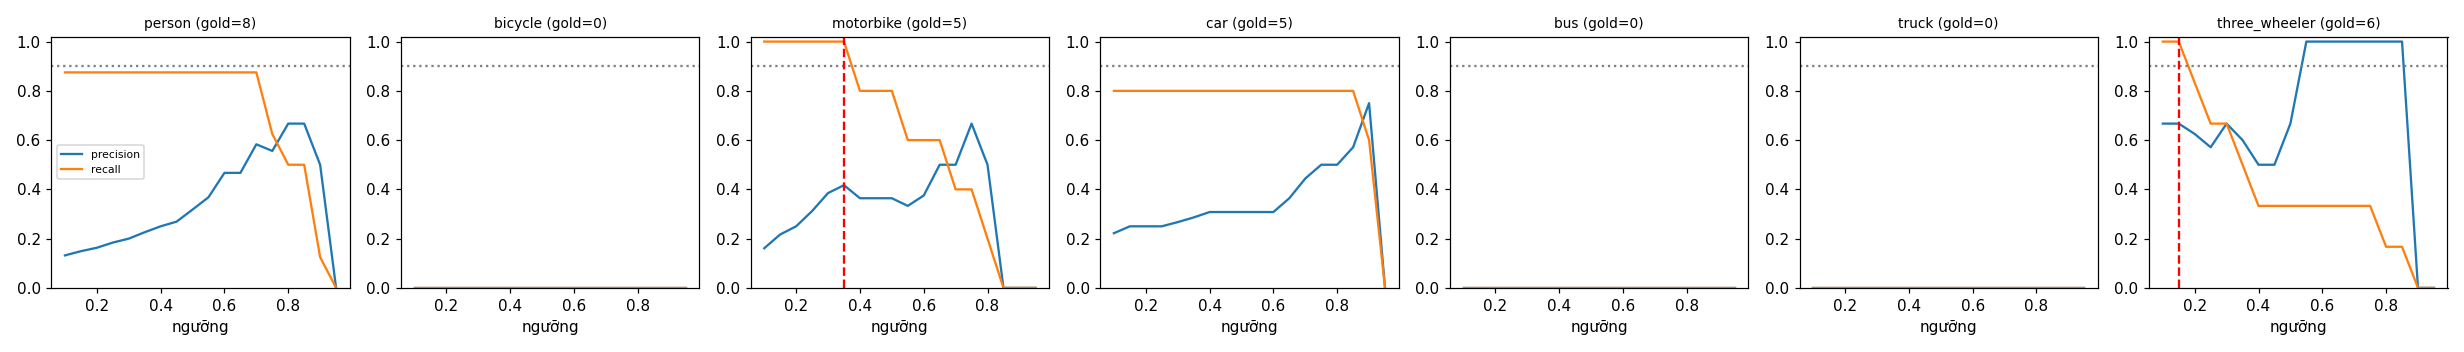

The file beside this chart, header and first rows:
class, thr, tp, fp, fn, precision, recall, f1, n_gold
person, 0.1, 7, 46, 1, 0.132, 0.875, 0.23, 8
person, 0.15, 7, 40, 1, 0.149, 0.875, 0.255, 8
person, 0.2, 7, 36, 1, 0.163, 0.875, 0.275, 8
person, 0.25, 7, 31, 1, 0.184, 0.875, 0.304, 8
person, 0.3, 7, 28, 1, 0.2, 0.875, 0.326, 8
person, 0.35, 7, 24, 1, 0.226, 0.875, 0.359, 8
person, 0.4, 7, 21, 1, 0.25, 0.875, 0.389, 8
person, 0.45, 7, 19, 1, 0.269, 0.875, 0.412, 8
person, 0.5, 7, 15, 1, 0.318, 0.875, 0.467, 8
person, 0.55, 7, 12, 1, 0.368, 0.875, 0.519, 8
person, 0.6, 7, 8, 1, 0.467, 0.875, 0.609, 8
person, 0.65, 7, 8, 1, 0.467, 0.875, 0.609, 8
person, 0.7, 7, 5, 1, 0.583, 0.875, 0.7, 8
person, 0.75, 5, 4, 3, 0.556, 0.625, 0.588, 8
person, 0.8, 4, 2, 4, 0.667, 0.5, 0.571, 8
person, 0.85, 4, 2, 4, 0.667, 0.5, 0.571, 8
person, 0.9, 1, 1, 7, 0.5, 0.125, 0.2, 8
person, 0.95, 0, 0, 8, 0.0, 0.0, 0.0, 8
bicycle, 0.1, 0, 8, 0, 0.0, 0.0, 0.0, 0
bicycle, 0.15, 0, 7, 0, 0.0, 0.0, 0.0, 0
bicycle, 0.2, 0, 7, 0, 0.0, 0.0, 0.0, 0
bicycle, 0.25, 0, 5, 0, 0.0, 0.0, 0.0, 0
bicycle, 0.3, 0, 5, 0, 0.0, 0.0, 0.0, 0
bicycle, 0.35, 0, 4, 0, 0.0, 0.0, 0.0, 0
bicycle, 0.4, 0, 4, 0, 0.0, 0.0, 0.0, 0
bicycle, 0.45, 0, 2, 0, 0.0, 0.0, 0.0, 0
bicycle, 0.5, 0, 2, 0, 0.0, 0.0, 0.0, 0
bicycle, 0.55, 0, 1, 0, 0.0, 0.0, 0.0, 0
bicycle, 0.6, 0, 0, 0, 0.0, 0.0, 0.0, 0
bicycle, 0.65, 0, 0, 0, 0.0, 0.0, 0.0, 0
bicycle, 0.7, 0, 0, 0, 0.0, 0.0, 0.0, 0
bicycle, 0.75, 0, 0, 0, 0.0, 0.0, 0.0, 0
bicycle, 0.8, 0, 0, 0, 0.0, 0.0, 0.0, 0
bicycle, 0.85, 0, 0, 0, 0.0, 0.0, 0.0, 0
bicycle, 0.9, 0, 0, 0, 0.0, 0.0, 0.0, 0
bicycle, 0.95, 0, 0, 0, 0.0, 0.0, 0.0, 0
motorbike, 0.1, 5, 26, 0, 0.161, 1.0, 0.278, 5
motorbike, 0.15, 5, 18, 0, 0.217, 1.0, 0.357, 5
motorbike, 0.2, 5, 15, 0, 0.25, 1.0, 0.4, 5
motorbike, 0.25, 5, 11, 0, 0.312, 1.0, 0.476, 5
motorbike, 0.3, 5, 8, 0, 0.385, 1.0, 0.556, 5
motorbike, 0.35, 5, 7, 0, 0.417, 1.0, 0.588, 5
motorbike, 0.4, 4, 7, 1, 0.364, 0.8, 0.5, 5
motorbike, 0.45, 4, 7, 1, 0.364, 0.8, 0.5, 5
motorbike, 0.5, 4, 7, 1, 0.364, 0.8, 0.5, 5
motorbike, 0.55, 3, 6, 2, 0.333, 0.6, 0.429, 5
motorbike, 0.6, 3, 5, 2, 0.375, 0.6, 0.462, 5
motorbike, 0.65, 3, 3, 2, 0.5, 0.6, 0.545, 5
motorbike, 0.7, 2, 2, 3, 0.5, 0.4, 0.444, 5
motorbike, 0.75, 2, 1, 3, 0.667, 0.4, 0.5, 5
motorbike, 0.8, 1, 1, 4, 0.5, 0.2, 0.286, 5
motorbike, 0.85, 0, 0, 5, 0.0, 0.0, 0.0, 5
motorbike, 0.9, 0, 0, 5, 0.0, 0.0, 0.0, 5
motorbike, 0.95, 0, 0, 5, 0.0, 0.0, 0.0, 5
car, 0.1, 4, 14, 1, 0.222, 0.8, 0.348, 5
car, 0.15, 4, 12, 1, 0.25, 0.8, 0.381, 5
car, 0.2, 4, 12, 1, 0.25, 0.8, 0.381, 5
car, 0.25, 4, 12, 1, 0.25, 0.8, 0.381, 5
car, 0.3, 4, 11, 1, 0.267, 0.8, 0.4, 5
car, 0.35, 4, 10, 1, 0.286, 0.8, 0.421, 5
... 66 more rows
